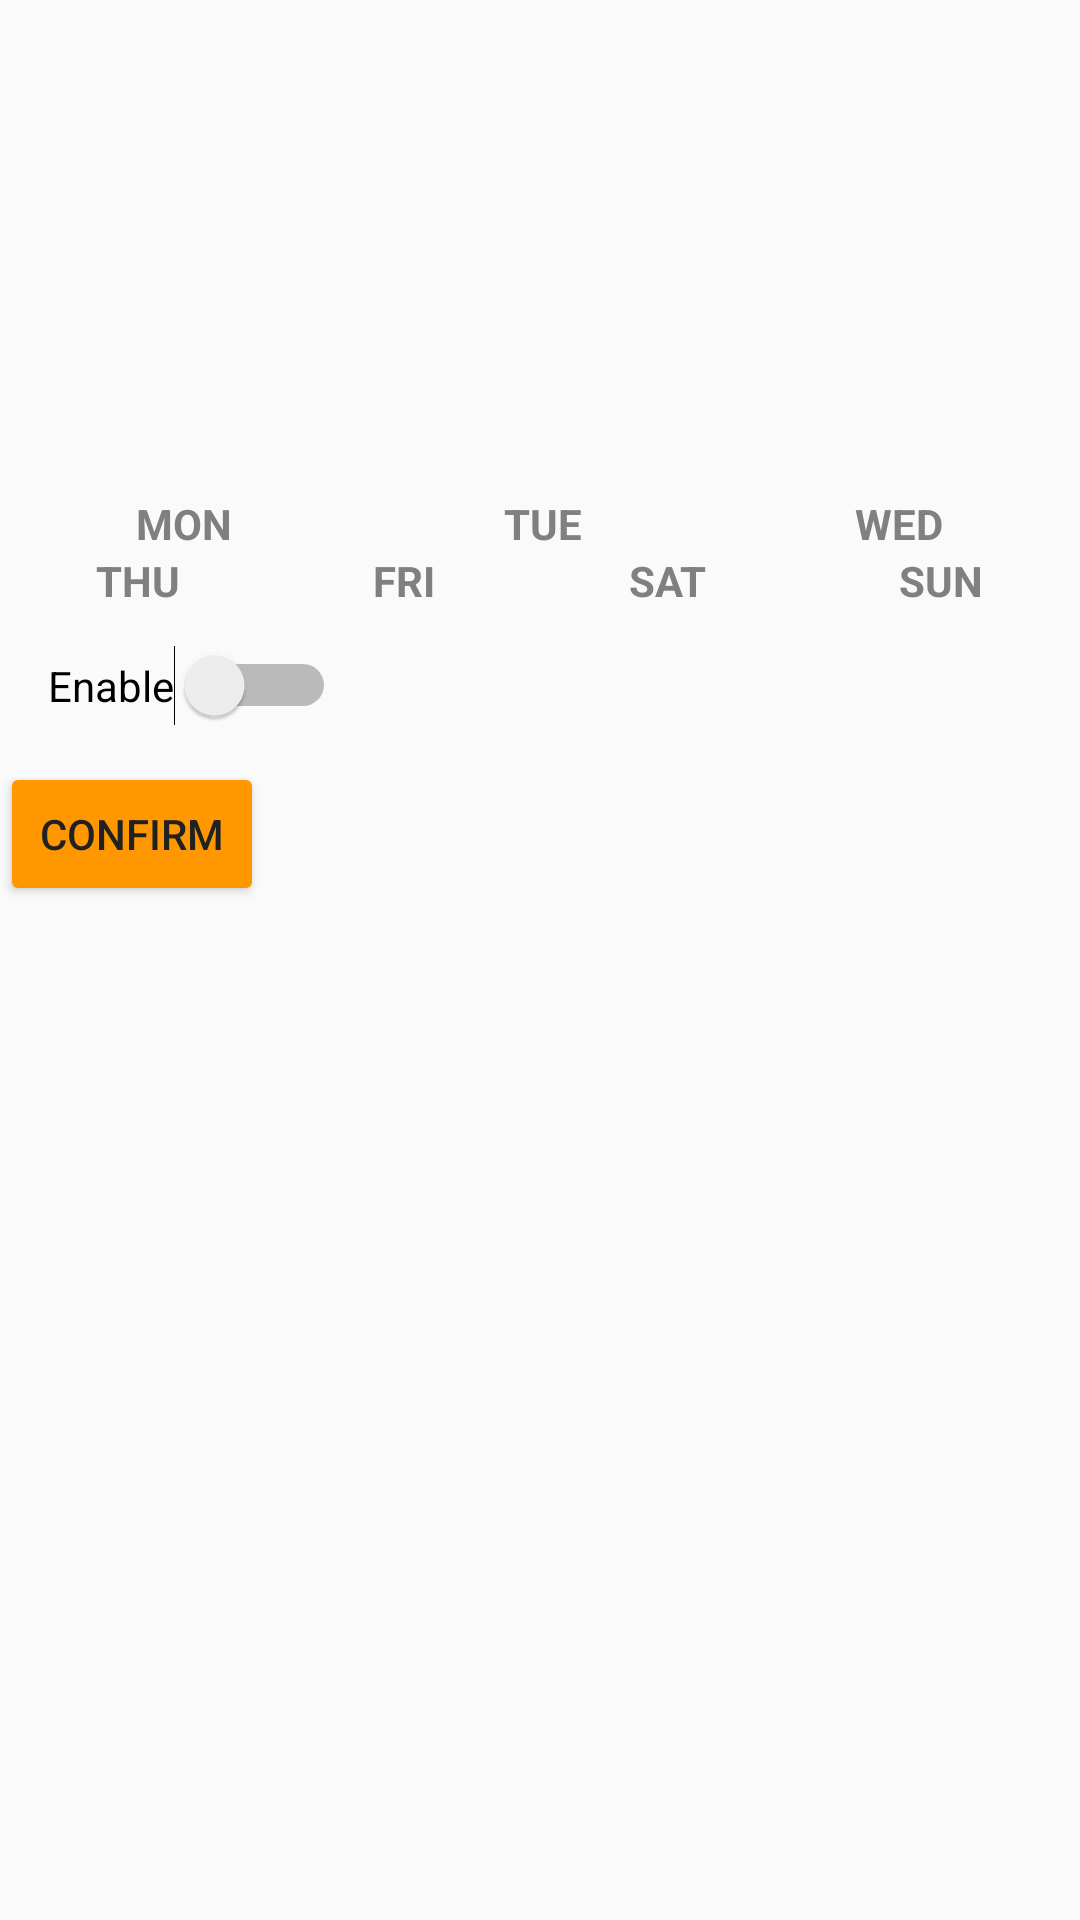

The Android layout XML behind this screen, and the referenced resources:
<!-- AndroidManifest.xml: application theme AppTheme -->
<!-- res/layout/fragment_alarm.xml -->
<?xml version="1.0" encoding="utf-8"?>
<LinearLayout
    xmlns:android="http://schemas.android.com/apk/res/android"
    xmlns:tools="http://schemas.android.com/tools"
    android:layout_width="match_parent"
    android:layout_height="match_parent"
    android:orientation="vertical"
    tools:context="com.mariotti.developer.futureclock.activities.AlarmActivity"
    >

    <TextView
        android:id="@+id/alarm_time_picker"
        android:layout_width="match_parent"
        android:layout_height="wrap_content"
        android:gravity="center"
        android:padding="16dp"
        android:textColor="@color/colorPrimary"
        android:textSize="100sp"
        tools:text="00:00" />

    <LinearLayout
        android:layout_width="match_parent"
        android:layout_height="wrap_content"
        android:orientation="horizontal"
        >

        <TextView
            android:id="@+id/alarm_textview_mon"
            android:layout_width="wrap_content"
            android:layout_height="wrap_content"
            android:layout_weight="1"
            android:gravity="center"
            android:text="@string/monday"
            android:textAppearance="?android:attr/textAppearanceSmall"
            android:textColor="@color/grey"
            android:textStyle="bold" />

        <TextView
            android:id="@+id/alarm_textview_tue"
            android:layout_width="wrap_content"
            android:layout_height="wrap_content"
            android:layout_weight="1"
            android:gravity="center"
            android:text="@string/tuesday"
            android:textAppearance="?android:attr/textAppearanceSmall"
            android:textColor="@color/grey"
            android:textStyle="bold" />

        <TextView
            android:id="@+id/alarm_textview_wed"
            android:layout_width="wrap_content"
            android:layout_height="wrap_content"
            android:layout_weight="1"
            android:gravity="center"
            android:text="@string/wednesday"
            android:textAppearance="?android:attr/textAppearanceSmall"
            android:textColor="@color/grey"
            android:textStyle="bold" />
    </LinearLayout>

    <LinearLayout
        android:layout_width="match_parent"
        android:layout_height="wrap_content"
        android:orientation="horizontal"
        >

        <TextView
            android:id="@+id/alarm_textview_thu"
            android:layout_width="wrap_content"
            android:layout_height="wrap_content"
            android:layout_weight="1"
            android:gravity="center"
            android:text="@string/thursday"
            android:textAppearance="?android:attr/textAppearanceSmall"
            android:textColor="@color/grey"
            android:textStyle="bold" />

        <TextView
            android:id="@+id/alarm_textview_fri"
            android:layout_width="wrap_content"
            android:layout_height="wrap_content"
            android:layout_weight="1"
            android:gravity="center"
            android:text="@string/friday"
            android:textAppearance="?android:attr/textAppearanceSmall"
            android:textColor="@color/grey"
            android:textStyle="bold" />

        <TextView
            android:id="@+id/alarm_textview_sat"
            android:layout_width="wrap_content"
            android:layout_height="wrap_content"
            android:layout_weight="1"
            android:gravity="center"
            android:text="@string/saturday"
            android:textAppearance="?android:attr/textAppearanceSmall"
            android:textColor="@color/grey"
            android:textStyle="bold" />

        <TextView
            android:id="@+id/alarm_textview_sun"
            android:layout_width="wrap_content"
            android:layout_height="wrap_content"
            android:layout_weight="1"
            android:gravity="center"
            android:text="@string/sunday"
            android:textAppearance="?android:attr/textAppearanceSmall"
            android:textColor="@color/grey"
            android:textStyle="bold" />
    </LinearLayout>

    <Switch
        android:id="@+id/alarm_switch"
        android:layout_width="wrap_content"
        android:layout_height="wrap_content"
        android:checked="false"
        android:gravity="left|center"
        android:padding="16dp"
        android:text="@string/alarm_switch" />

    <Button
        android:id="@+id/alarm_confirm_button"
        android:layout_width="wrap_content"
        android:layout_height="wrap_content"
        android:text="@string/alarm_confirm_button"
        />
</LinearLayout>
<!-- resources referenced by this layout -->
<resources>
  <color name="colorPrimary">#3F51B5</color>
  <color name="grey">#808080</color>
  <string name="alarm_confirm_button">Confirm</string>
  <string name="alarm_switch">Enable</string>
  <string name="friday">FRI</string>
  <string name="monday">MON</string>
  <string name="saturday">SAT</string>
  <string name="sunday">SUN</string>
  <string name="thursday">THU</string>
  <string name="tuesday">TUE</string>
  <string name="wednesday">WED</string>
  <style name="AppTheme" parent="Theme.AppCompat.Light.DarkActionBar">
          
          <item name="colorPrimary">@color/colorPrimary</item>
          <item name="colorPrimaryDark">@color/colorPrimaryDark</item>
          <item name="colorAccent">@color/colorAccent</item>
          <item name="android:textColorPrimary">@color/colorPrimaryText</item>
          <item name="android:textColorSecondary">@color/colorSecondaryText</item>
          <item name="android:divider">@color/colorDivider</item>
  
          <item name="android:colorButtonNormal">@color/colorAccent</item>
  
          <item name="preferenceTheme">@style/PreferenceThemeOverlay</item>
      </style>
  <color name="colorPrimaryDark">#303F9F</color>
  <color name="colorAccent">#FF9800</color>
  <color name="colorPrimaryText">#212121</color>
  <color name="colorSecondaryText">#727272</color>
  <color name="colorDivider">#B6B6B6</color>
</resources>
